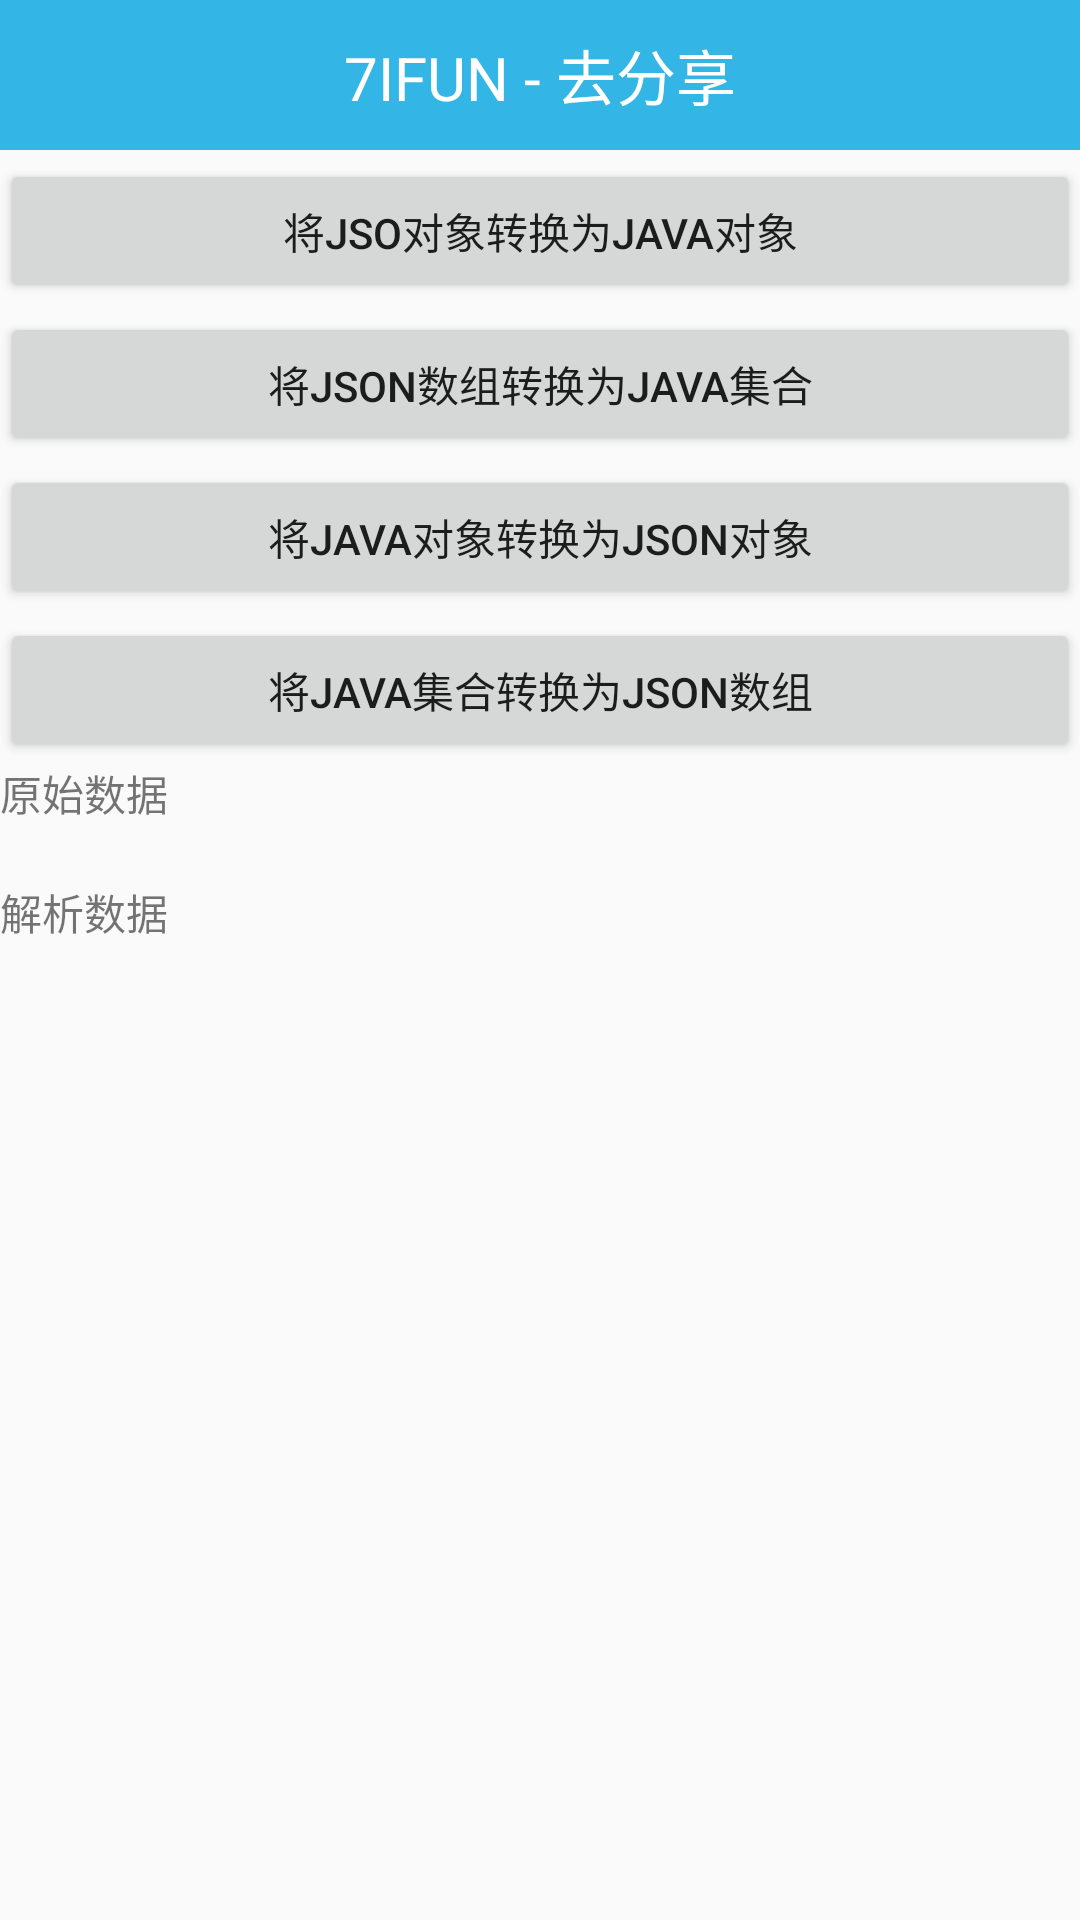

Layout XML and referenced resources for this Android screen:
<!-- AndroidManifest.xml: application theme AppTheme -->
<!-- res/layout/activity_gson.xml -->
<?xml version="1.0" encoding="utf-8"?>
<LinearLayout
    xmlns:android="http://schemas.android.com/apk/res/android"
    xmlns:tools="http://schemas.android.com/tools"
    tools:context="android.a7ifun.com.a7ifun.json.activity.NativeJsonParseActivity"
    android:id="@+id/activity_native_json_parse"
    android:layout_width="match_parent"
    android:layout_height="match_parent"
    android:orientation="vertical"
    >
    <include layout="@layout/titlebar"></include>
    <Button
        android:id="@+id/btn_jsonObject2JavaObject"
        android:layout_width="match_parent"
        android:layout_height="wrap_content"
        android:layout_marginTop="3dp"
        android:text="将JSO对象转换为JAVA对象"/>
    <Button
        android:id="@+id/btn_jsonList2JavaMap"
        android:layout_width="match_parent"
        android:layout_height="wrap_content"
        android:layout_marginTop="3dp"
        android:text="将JSON数组转换为JAVA集合"/>
    <Button
        android:id="@+id/btn_tjsonparse"
        android:layout_width="match_parent"
        android:layout_height="wrap_content"
        android:layout_marginTop="3dp"
        android:text="将JAVA对象转换为JSON对象"/>
    <Button
        android:id="@+id/btn_sjsonparse"
        android:layout_width="match_parent"
        android:layout_height="wrap_content"
        android:layout_marginTop="3dp"
        android:text="将JAVA集合转换为JSON数组"/>
    <ScrollView
        android:layout_width="match_parent"
        android:layout_height="match_parent">
        <LinearLayout
            android:orientation="vertical"
            android:layout_width="wrap_content"
            android:layout_height="wrap_content">
            <TextView
                android:text="原始数据"
                android:layout_width="match_parent"
                android:layout_height="wrap_content" />
            <TextView
                android:id="@+id/tv_json_before"
                android:layout_width="match_parent"
                android:layout_height="wrap_content" />
            <TextView
                android:text="解析数据"
                android:layout_width="match_parent"
                android:layout_height="wrap_content" />
            <TextView
                android:id="@+id/tv_json_after"
                android:layout_width="match_parent"
                android:layout_height="wrap_content" />
        </LinearLayout>
    </ScrollView>
</LinearLayout>
<!-- res/layout/titlebar.xml (included above) -->
<?xml version="1.0" encoding="utf-8"?>
<LinearLayout xmlns:android="http://schemas.android.com/apk/res/android"
    android:orientation="horizontal"
    android:layout_width="match_parent"
    android:gravity="center"
    android:background="@android:color/holo_blue_light"
    android:layout_height="50dp">
    <TextView
        android:id="@+id/tv_title"
        android:textSize="20sp"
        android:textColor="@android:color/white"
        android:textAllCaps="true"
        android:text="7ifun - 去分享"
        android:layout_width="wrap_content"
        android:layout_height="wrap_content" />

</LinearLayout>
<!-- resources referenced by this layout -->
<resources>
  <style name="AppTheme" parent="Theme.AppCompat.Light.DarkActionBar">
          
          <item name="colorPrimary">@color/colorPrimary</item>
          <item name="colorPrimaryDark">@color/colorPrimaryDark</item>
          <item name="colorAccent">@color/colorAccent</item>
          <item name="windowNoTitle">true</item>
      </style>
  <!-- not gathered from this repository: default colours our renderer supplied (Android Studio template values) -->
  <color name="colorPrimary">#FF6200EE</color>
  <color name="colorPrimaryDark">#FF3700B3</color>
  <color name="colorAccent">#FF03DAC5</color>
</resources>
